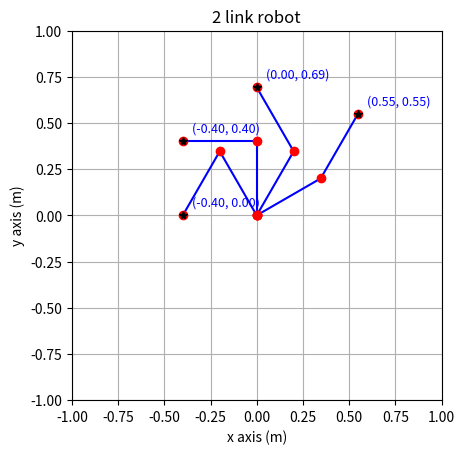

Write Python code to recreate this figure.
import os
import numpy as np
import matplotlib.pyplot as plt

# 링크 길이
l1 = 0.4
l2 = 0.4

# 플롯 설정
plt.figure()
plt.axis([-1, 1, -1, 1])
plt.gca().set_aspect('equal', adjustable='box')
plt.title('2 link robot')
plt.xlabel('x axis (m)')
plt.ylabel('y axis (m)')
plt.grid(True)

# 궤적 포인트 저장용
traj_x = []
traj_y = []

# i = 1, 2, 3
for i in range(1, 5):
    theta2 = np.pi/6 * i
    theta1 = np.pi/6 * i

    # 첫 번째 조인트 위치
    x1 = l1 * np.cos(theta1)
    y1 = l1 * np.sin(theta1)

    # 끝단(EE) 위치 (순기구학)
    x = l1 * np.cos(theta1) + l2 * np.cos(theta1 + theta2)
    y = l1 * np.sin(theta1) + l2 * np.sin(theta1 + theta2)

    # 로봇 링크(원점 -> 조인트1 -> EE) 그리기
    rx = [0.0, x1, x]
    ry = [0.0, y1, y]
    plt.plot(rx, ry, 'b-')       # 링크
    plt.plot(rx, ry, 'ro')       # 조인트 표시

    # EE 좌표 텍스트 표시
    plt.text(x + 0.05, y + 0.05, f'({x:.2f}, {y:.2f})', fontsize=9, color='blue')

    # 궤적 누적
    traj_x.append(x)
    traj_y.append(y)

# EE 궤적 표시
plt.plot(traj_x, traj_y, 'k*')

plt.show()
